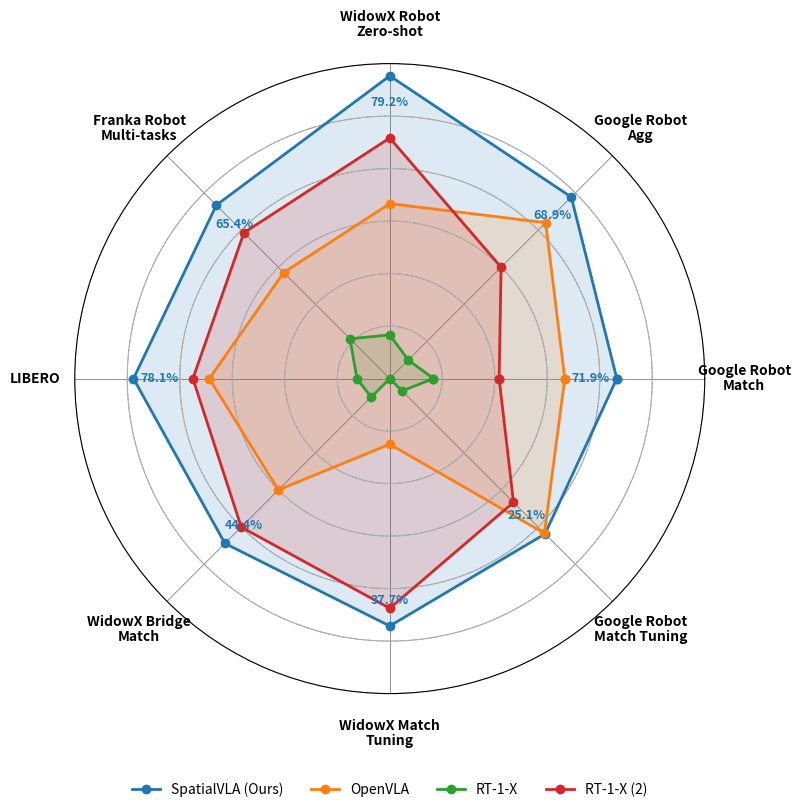

Reproduce this figure in Python.
import os

import numpy as np
import matplotlib.pyplot as plt
from math import pi
import textwrap

# ------------------ 可编辑区域 ------------------
dimensions = [
    "Google Robot Match", "Google Robot Agg", "WidowX Robot Zero-shot",
    "Franka Robot Multi-tasks", "LIBERO", "WidowX Bridge Match",
    "WidowX Match Tuning", "Google Robot Match Tuning"
]

ranges = [
    (20, 80), (20, 70), (10, 70),
    (0, 70), (0, 80), (0, 50),
    (0, 40), (0, 30)
]

data_series = {
    "SpatialVLA (Ours)": [71.9, 68.9, 79.2, 65.4, 78.1, 44.4, 37.7, 25.1],
    "OpenVLA": [60, 62, 50, 40, 55, 30, 10, 25],
    "RT-1-X": [30, 25, 20, 15, 10, 5, 0, 2],
    "RT-1-X (2)": [45, 50, 65, 55, 60, 40, 35, 20],
}
# ------------------------------------------------

# Basic checks
N = len(dimensions)
assert len(ranges) == N, "ranges 数量必须和 dimensions 一致"
for name, vals in data_series.items():
    assert len(vals) == N, f"数据系列 '{name}' 的长度必须等于维度数 {N}"

# Angles (每个轴的角度)
angles = np.linspace(0, 2 * np.pi, N, endpoint=False).tolist()
angles += angles[:1]  # 闭合


def normalize(values, ranges):
    normed = []
    for v, (mn, mx) in zip(values, ranges):
        if mx == mn:
            normed.append(0.0)
        else:
            normed.append((v - mn) / (mx - mn))
    return normed


# 创建极坐标子图
fig, ax = plt.subplots(figsize=(9, 9), subplot_kw=dict(polar=True))
plt.subplots_adjust(top=0.92, bottom=0.22)  # 给下方图例留空间

# 背景网格
num_levels = 5
grid_levels = np.linspace(0, 1, num_levels + 1)
theta_line = np.linspace(0, 2 * np.pi, 400)
for lvl in grid_levels:
    ax.plot(theta_line, [lvl] * len(theta_line), linestyle='--', linewidth=0.6, color='gray', zorder=0)

# 为每个维度绘制从中心到边缘的放射线
for angle in angles[:-1]:
    ax.plot([angle, angle], [0, 1.2], linestyle='-', linewidth=0.6, color='gray', zorder=0)

# 隐藏默认的刻度与轴标签（我们手工放置）
ax.set_yticklabels([])
ax.set_xticks([])
ax.set_ylim(0, 1.2)  # 显式设置y轴限制，确保有足够的空间显示放射线

# ------------------ 关键修改：把多行标签作为一个文本块绘制 ------------------
label_r = 1.35  # 文本块中心半径（可调，越大越远离雷达）
max_chars_per_line = 15  # 每行最大字符数（可调）
line_spacing_pt = 3  # 行间距以点(point)为单位（我们用 matplotlib 的行间距参数）
# 注意：因为我们一次性绘制整块文本，所以只需设置文本对象的行间距参数（linespacing）

for i, angle in enumerate(angles[:-1]):
    label_text = dimensions[i]
    wrapped = textwrap.wrap(label_text, width=max_chars_per_line)
    block = "\n".join(wrapped)

    # 将整个文本块放在 (angle, label_r)，并水平+垂直居中对齐
    # 使用 linespacing 控制行间距（1.0 表示默认， >1 拉开， <1 收紧）
    # 这里我们用相对值：linespacing = 1.2 可以微调；如果想用更精细像素控制，可用 transform 混合 offset。
    ax.text(angle, label_r, block,
            size=10,
            horizontalalignment='center',  # 整块水平居中
            verticalalignment='center',  # 整块垂直居中
            rotation=0,
            linespacing=1.1,  # 行间距，可调（默认 1.0）
            fontweight='bold',  # 设置为加粗样式
            clip_on=False)

# ------------------ 其余绘图（不变） ------------------
colors = plt.cm.get_cmap("tab10")
for idx, (name, values) in enumerate(data_series.items()):
    normed = normalize(values, ranges)
    vals_plot = normed + normed[:1]
    ax.plot(angles, vals_plot, linewidth=2, label=name, color=colors(idx), marker='o', markersize=6)
    ax.fill(angles, vals_plot, alpha=0.15, color=colors(idx))

    if name == "SpatialVLA (Ours)":
        for i, (angle, value, norm_val) in enumerate(zip(angles[:-1], values, normed)):
            label_radius = norm_val - 0.1
            label_radius = max(0.2, label_radius)
            ax.text(angle, label_radius, f"{value}%", size=9,
                    horizontalalignment='center', verticalalignment='center',
                    color=colors(idx), weight='bold')

# 图例放在下方居中
n_series = len(data_series)
ncols = min(n_series, 4)
legend = ax.legend(loc='upper center', bbox_to_anchor=(0.5, -0.12),
                   ncol=ncols, fontsize=10, frameon=False)

# plt.title("Customizable Multi-series Radar Chart", y=1.02, fontsize=14)

os.makedirs("output_draw", exist_ok=True)
plt.savefig("output_draw/雷达.svg", format="svg", bbox_inches="tight")
plt.savefig("output_draw/雷达.pdf", format="pdf", bbox_inches="tight")

plt.show()